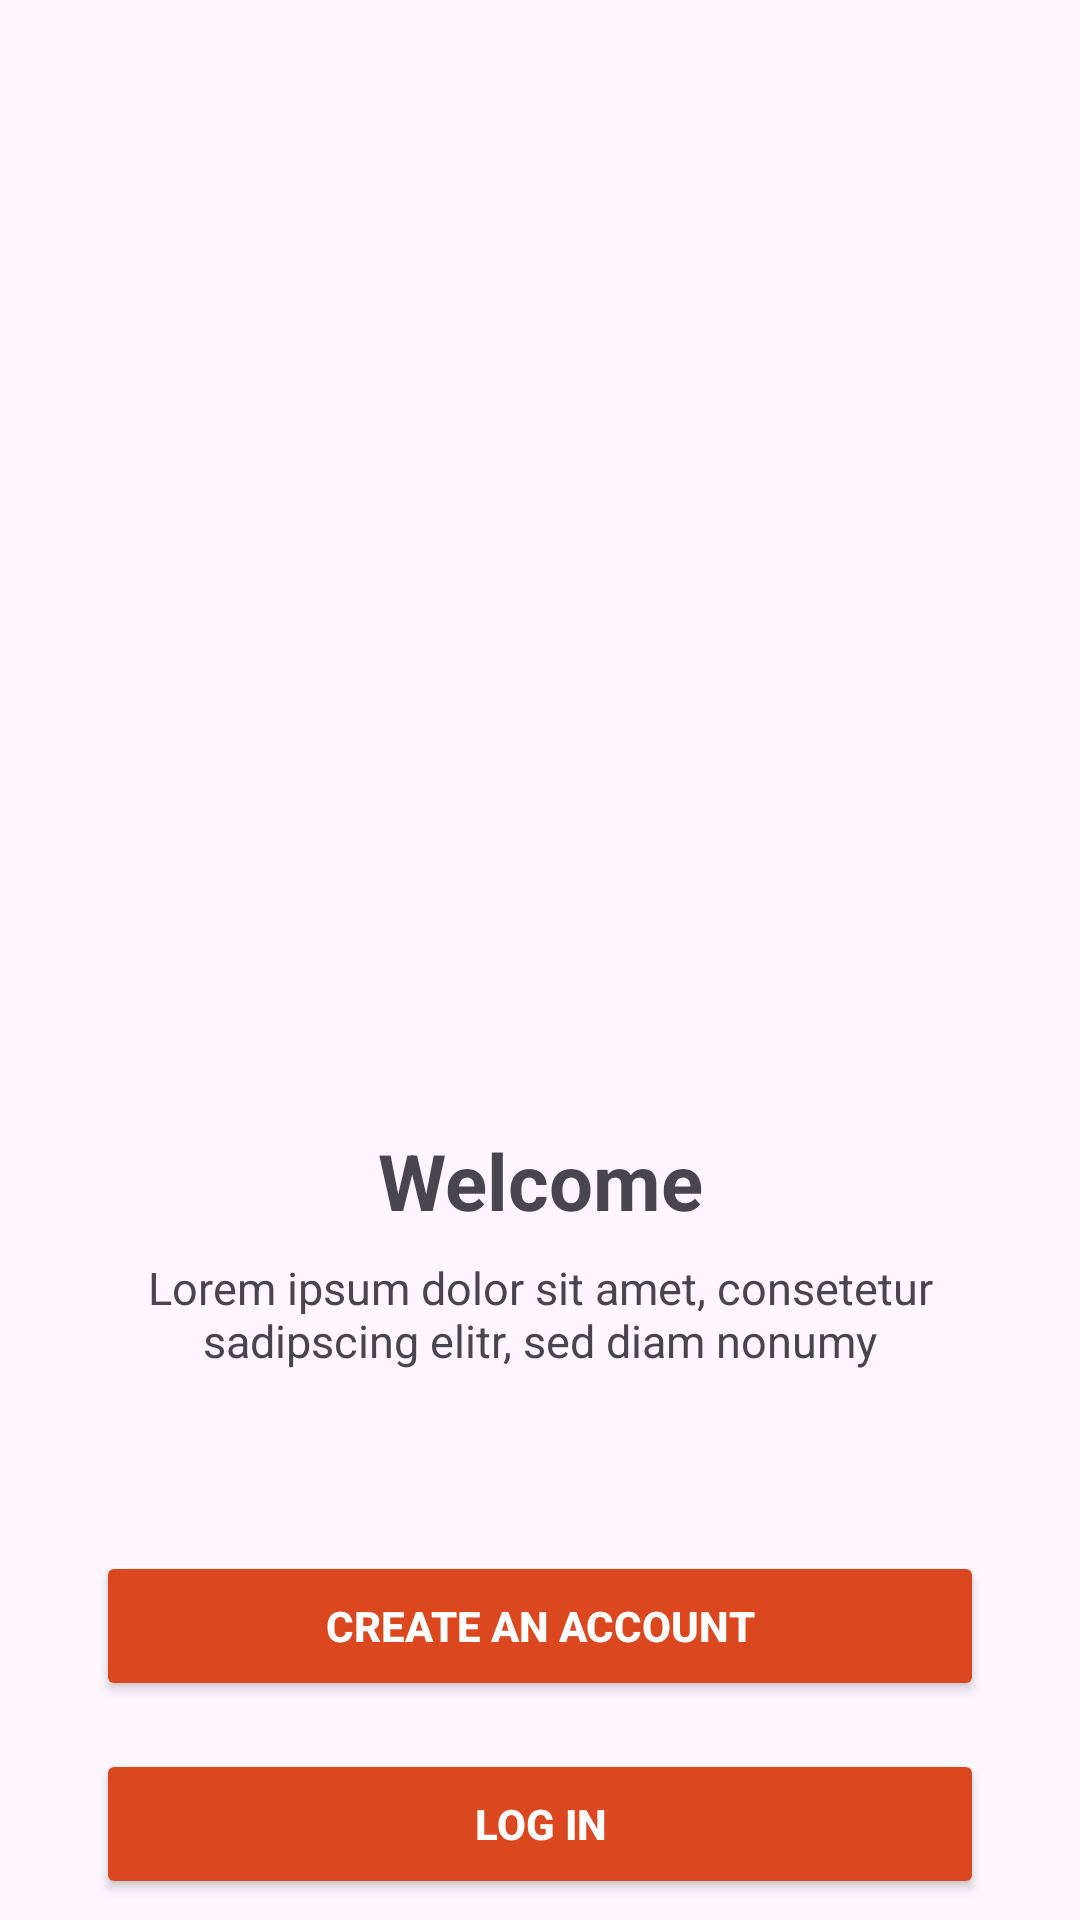

This screen was rendered from an Android layout file. Write that file and the resources it references.
<!-- AndroidManifest.xml: application theme Theme.KaewfaCoffee -->
<!-- res/layout/login_user.xml -->
<?xml version="1.0" encoding="utf-8"?>
<androidx.constraintlayout.widget.ConstraintLayout xmlns:android="http://schemas.android.com/apk/res/android"
    xmlns:app="http://schemas.android.com/apk/res-auto"
    xmlns:tools="http://schemas.android.com/tools"
    android:id="@+id/main"
    android:layout_width="match_parent"
    android:layout_height="match_parent"
    tools:context=".MainActivity">

    
    <ImageView
        android:id="@+id/imageView"
        android:layout_width="0dp"
        android:layout_height="0dp"
        android:adjustViewBounds="true"
        android:scaleType="centerCrop"
        android:contentDescription="@string/app_name"
        android:src="@drawable/lll"
        app:layout_constraintTop_toTopOf="parent"
        app:layout_constraintStart_toStartOf="parent"
        app:layout_constraintEnd_toEndOf="parent"
        app:layout_constraintDimensionRatio="1:1" />

    
    <TextView
        android:id="@+id/textView"
        android:layout_width="wrap_content"
        android:layout_height="wrap_content"
        android:layout_marginTop="16dp"
        android:text="Welcome"
        android:textSize="26sp"
        android:textStyle="bold"
        app:layout_constraintTop_toBottomOf="@id/imageView"
        app:layout_constraintStart_toStartOf="parent"
        app:layout_constraintEnd_toEndOf="parent" />

    
    <TextView
        android:id="@+id/descText"
        android:layout_width="0dp"
        android:layout_height="wrap_content"
        android:layout_marginTop="8dp"
        android:layout_marginHorizontal="32dp"
        android:gravity="center"
        android:text="Lorem ipsum dolor sit amet, consetetur sadipscing elitr, sed diam nonumy"
        android:textSize="15sp"
        app:layout_constraintTop_toBottomOf="@id/textView"
        app:layout_constraintStart_toStartOf="parent"
        app:layout_constraintEnd_toEndOf="parent" />

    


    <Button
        android:id="@+id/Create"
        android:layout_width="0dp"
        android:layout_height="50dp"
        android:layout_marginHorizontal="32dp"
        android:layout_marginTop="60dp"
        android:backgroundTint="#DB481F"
        android:text="Create an account"
        android:textColor="@android:color/white"
        android:textStyle="bold"
        app:layout_constraintEnd_toEndOf="parent"
        app:layout_constraintStart_toStartOf="parent"
        app:layout_constraintTop_toBottomOf="@id/descText" />

    <Button
        android:id="@+id/Login"
        android:layout_width="0dp"
        android:layout_height="50dp"
        android:layout_marginTop="16dp"
        android:layout_marginHorizontal="32dp"
        android:backgroundTint="#DB481F"
        android:text="Log in"
        android:textColor="@android:color/white"
        android:textStyle="bold"
        app:layout_constraintTop_toBottomOf="@id/Create"
        app:layout_constraintStart_toStartOf="parent"
        app:layout_constraintEnd_toEndOf="parent" />

</androidx.constraintlayout.widget.ConstraintLayout>
<!-- resources referenced by this layout -->
<resources>
  <string name="app_name">Kaewfa Coffee</string>
  <style name="Theme.KaewfaCoffee" parent="Base.Theme.KaewfaCoffee" />
  <style name="Base.Theme.KaewfaCoffee" parent="Theme.Material3.DayNight.NoActionBar">
          
          
      </style>
</resources>
